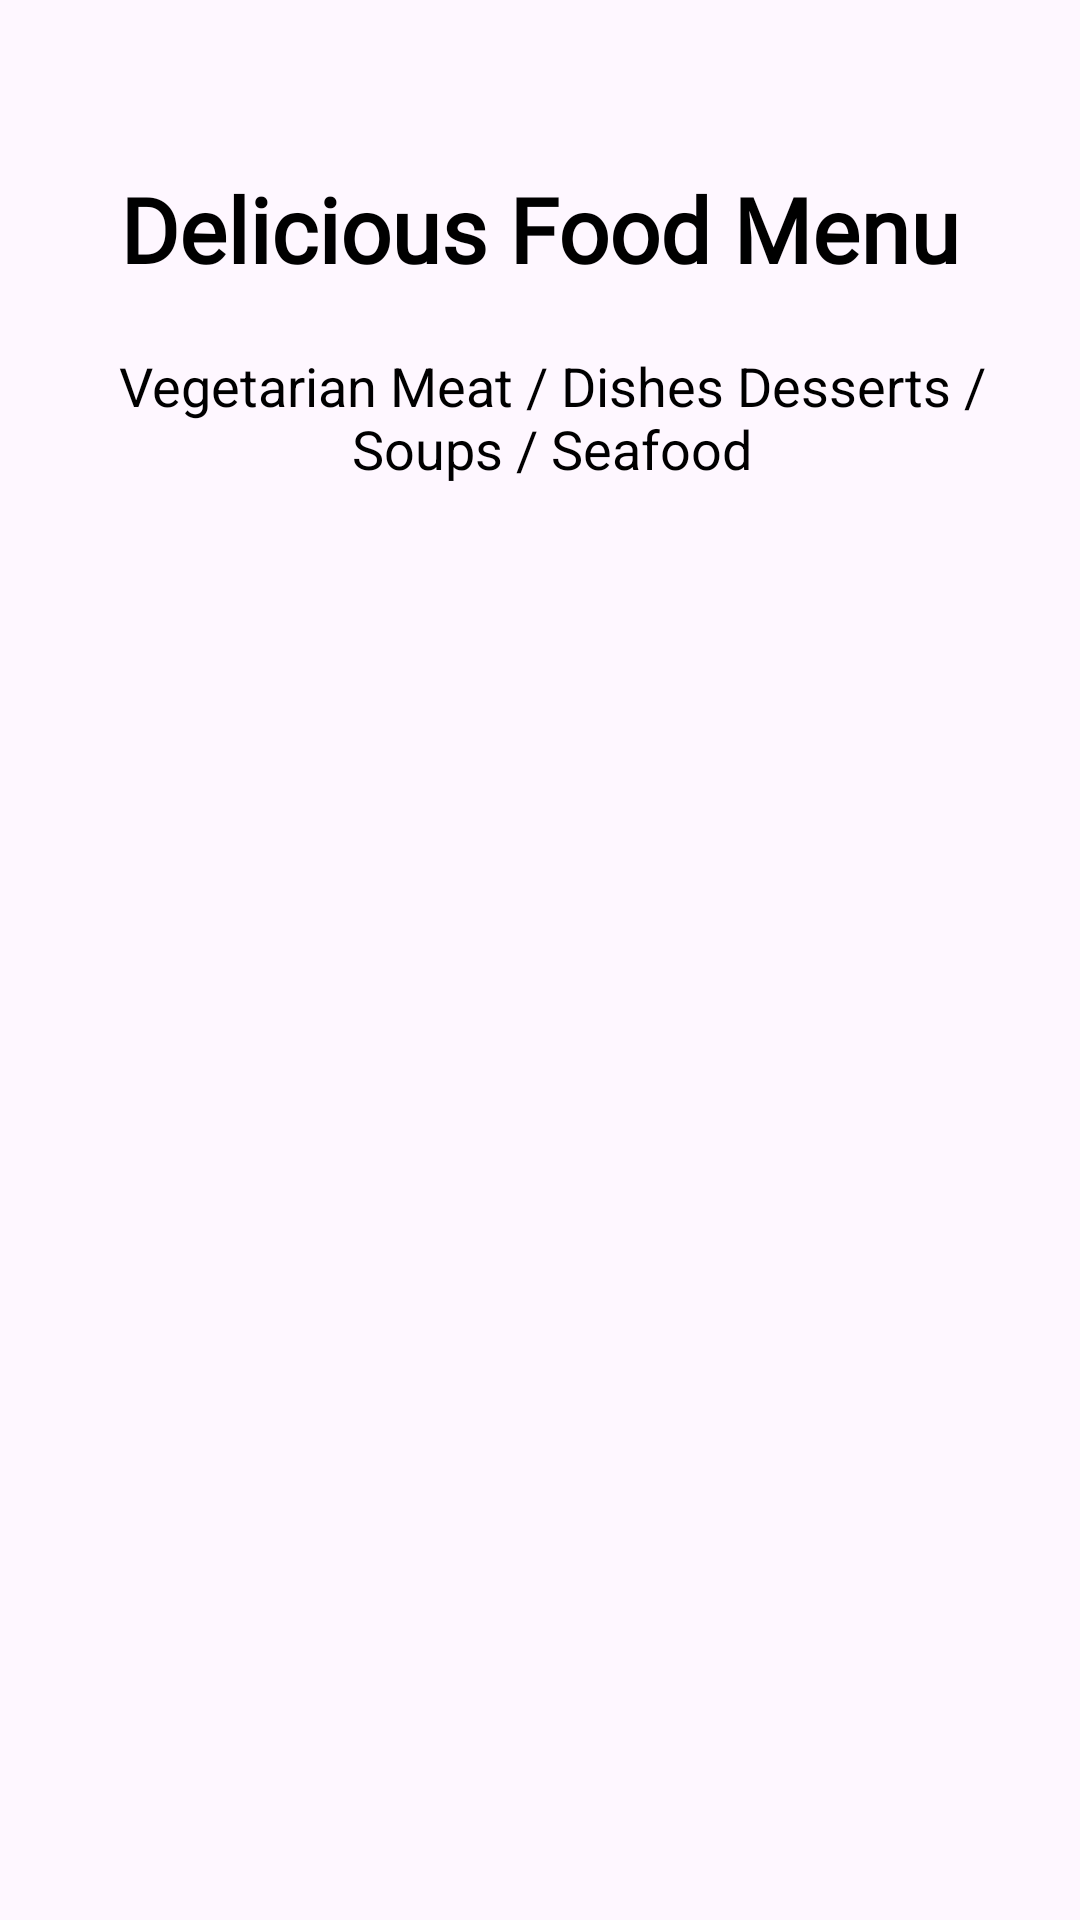

This screen was rendered from an Android layout file. Write that file and the resources it references.
<!-- AndroidManifest.xml: application theme Theme.FoodApp -->
<!-- res/layout/fragment_boarding2.xml -->
<?xml version="1.0" encoding="utf-8"?>
<FrameLayout xmlns:android="http://schemas.android.com/apk/res/android"
    xmlns:tools="http://schemas.android.com/tools"
    xmlns:app="http://schemas.android.com/apk/res-auto"
    android:layout_width="match_parent"
    android:layout_height="match_parent"
    tools:context=".fragment.Boarding2Fragment"
    android:padding="8dp">

    <androidx.constraintlayout.widget.ConstraintLayout
        android:layout_width="match_parent"
        android:layout_height="match_parent"
        android:paddingHorizontal="12dp">


        <ImageView
            android:id="@+id/imageView"
            android:layout_width="wrap_content"
            android:layout_height="wrap_content"
            android:layout_gravity="center"
            android:layout_marginVertical="8dp"
            android:layout_weight="0.2"
            android:scaleType="fitXY"
            android:src="@drawable/img_boarding_2"
            app:layout_constraintEnd_toEndOf="parent"
            app:layout_constraintStart_toStartOf="parent"
            app:layout_constraintTop_toTopOf="parent" />

        <TextView
            android:id="@+id/tvTitle1"
            android:layout_width="wrap_content"
            android:layout_height="wrap_content"
            android:layout_marginTop="40dp"
            android:layout_weight="0.2"
            android:fontFamily="@font/primary_font"
            android:gravity="center"
            android:text="@string/title_boarding2"
            android:textColor="@color/black"
            android:textSize="30sp"
            android:textStyle="bold"
            app:layout_constraintEnd_toEndOf="parent"
            app:layout_constraintStart_toStartOf="parent"
            app:layout_constraintTop_toBottomOf="@+id/imageView" />

        <TextView
            android:gravity="center"
            android:layout_width="wrap_content"
            android:layout_height="wrap_content"
            android:layout_marginStart="4dp"
            android:layout_marginTop="20dp"
            android:layout_weight="0.2"
            android:text="@string/text_boarding2"
            android:textColor="@color/black"
            android:textSize="18sp"
            app:layout_constraintStart_toStartOf="parent"
            app:layout_constraintTop_toBottomOf="@+id/tvTitle1" />
    </androidx.constraintlayout.widget.ConstraintLayout>
</FrameLayout>
<!-- resources referenced by this layout -->
<resources>
  <color name="black">#FF000000</color>
  <string name="text_boarding2">Vegetarian Meat / Dishes Desserts / Soups / Seafood</string>
  <string name="title_boarding2">Delicious Food Menu</string>
  <style name="Theme.FoodApp" parent="Base.Theme.FoodApp" />
  <style name="Base.Theme.FoodApp" parent="Theme.Material3.DayNight.NoActionBar">
          
           <item name="colorPrimary">@color/white</item>
      </style>
  <color name="white">#FFFFFFFF</color>
</resources>
